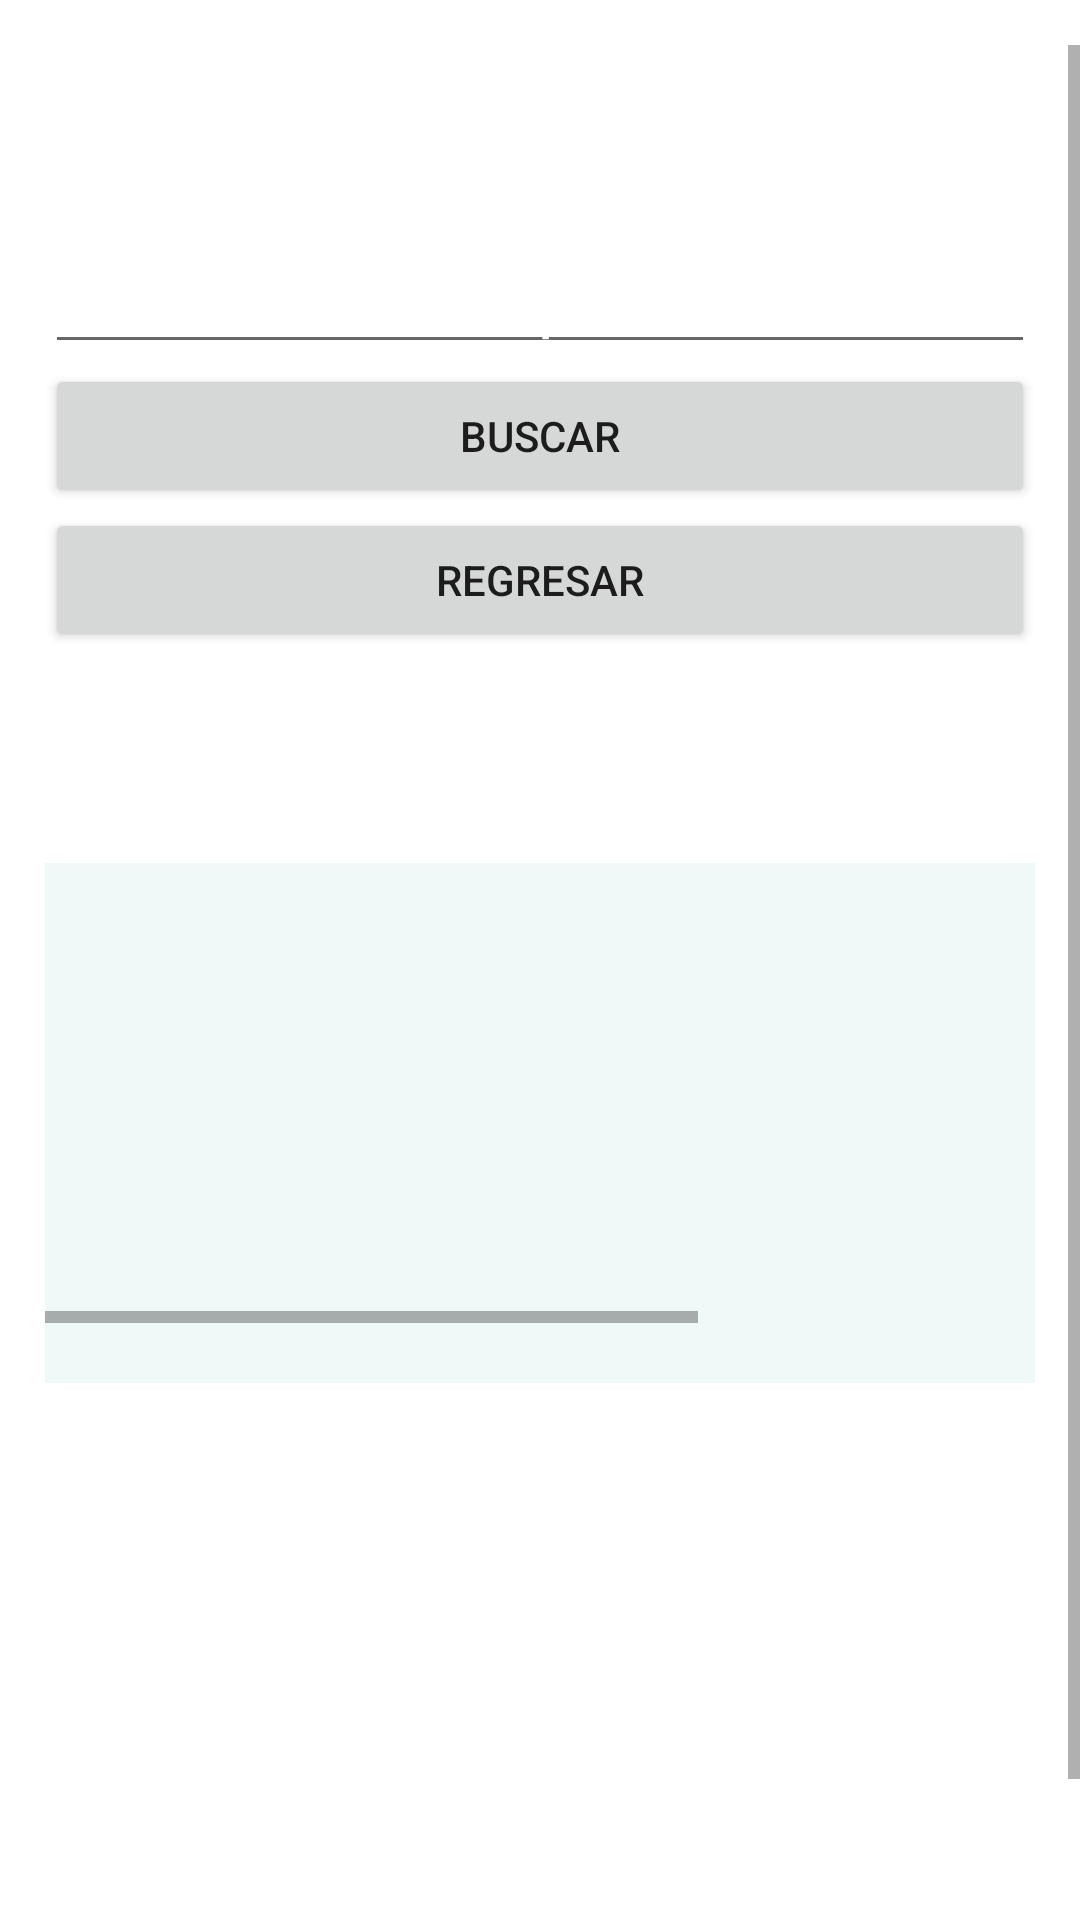

This screen was rendered from an Android layout file. Write that file and the resources it references.
<!-- AndroidManifest.xml: application theme Theme.LADM_U5_TAREA2_MAPS -->
<!-- res/layout/activity_main2.xml -->
<?xml version="1.0" encoding="utf-8"?>
<LinearLayout xmlns:android="http://schemas.android.com/apk/res/android"
    xmlns:app="http://schemas.android.com/apk/res-auto"
    xmlns:tools="http://schemas.android.com/tools"
    android:layout_width="match_parent"
    android:layout_height="match_parent"
    tools:context=".MainActivity2"
    android:background="@drawable/fondo23"
    android:orientation="vertical">

    <ScrollView
        android:layout_width="match_parent"
        android:layout_height="match_parent"
        android:layout_marginTop="15dp"
        >

        <LinearLayout
            android:layout_width="match_parent"
            android:layout_height="wrap_content"
            android:orientation="vertical"
            android:padding="15dp">

            <FrameLayout
                android:layout_width="match_parent"
                android:layout_height="wrap_content">
                <TextView
                    android:id="@+id/tituloBuscar"
                    android:layout_width="wrap_content"
                    android:layout_height="wrap_content"
                    android:paddingLeft="85dp"
                    android:text="Buscar por Nombre"
                    android:textColor="@color/white"
                    android:textSize="25sp"
                    android:textStyle="bold"/>
            </FrameLayout>

            <TextView
                android:layout_width="match_parent"
                android:layout_height="wrap_content"
                android:text="KFC - LIVERPOOL - CINEMEX - CandA"
                android:gravity="center"
                android:textStyle="bold"
                android:textSize="15dp"
                android:textColor="@color/white"/>
            <EditText
                android:id="@+id/edt_buscar"
                android:layout_width="match_parent"
                android:layout_height="wrap_content"
                android:textStyle="bold"
                android:textSize="15dp"
                android:textColor="@color/white"
                android:textColorHint="@color/white"
                android:hint="Buscar establecimiento por nombres"/>

            <Button
                android:id="@+id/btn_buscarNombres"
                android:layout_width="match_parent"
                android:layout_height="wrap_content"
                android:text="BUSCAR"/>

            <Button
                android:id="@+id/btn_regresarMain"
                android:layout_width="match_parent"
                android:layout_height="wrap_content"
                android:text="Regresar"/>

            <TextView
                android:id="@+id/txt_info"
                android:layout_width="match_parent"
                android:layout_height="wrap_content"
                android:textStyle="bold"
                android:textSize="15dp"
                android:textColor="@color/white"
                />

            <HorizontalScrollView
                android:layout_width="match_parent"
                android:layout_height="wrap_content"
                android:layout_marginTop="50dp"
                android:background="#1D6BC8BE"
                android:paddingTop="20dp"
                android:paddingBottom="20dp">

                <LinearLayout
                    android:layout_width="match_parent"
                    android:layout_height="wrap_content"
                    android:orientation="horizontal">

                    <ImageView
                        android:id="@+id/imageView2"
                        android:layout_width="500px"
                        android:layout_height="400px"/>

                    <ImageView
                        android:id="@+id/imageView3"
                        android:layout_width="500px"
                        android:layout_height="400px"/>

                    <ImageView
                        android:id="@+id/imageView4"
                        android:layout_width="500px"
                        android:layout_height="400px"/>

                </LinearLayout>
            </HorizontalScrollView>

            <ImageView
                android:id="@+id/imageBusquedaForum"
                android:layout_width="match_parent"
                android:layout_height="600px"
                android:layout_marginTop="15dp"
                />

        </LinearLayout>
    </ScrollView>

</LinearLayout>
<!-- resources referenced by this layout -->
<resources>
  <style name="Theme.LADM_U5_TAREA2_MAPS" parent="Theme.MaterialComponents.DayNight.DarkActionBar">
          
          <item name="colorPrimary">@color/purple_500</item>
          <item name="colorPrimaryVariant">@color/purple_700</item>
          <item name="colorOnPrimary">@color/white</item>
          
          <item name="colorSecondary">@color/teal_200</item>
          <item name="colorSecondaryVariant">@color/teal_700</item>
          <item name="colorOnSecondary">@color/black</item>
          
          <item name="android:statusBarColor" tools:targetApi="l">?attr/colorPrimaryVariant</item>
          
      </style>
  <!-- not gathered from this repository: default colours our renderer supplied (Android Studio template values) -->
  <color name="purple_500">#FF6200EE</color>
  <color name="purple_700">#FF3700B3</color>
  <color name="teal_200">#FF03DAC5</color>
  <color name="teal_700">#FF018786</color>
  <color name="black">#FF000000</color>
  <color name="white">#FFFFFFFF</color>
</resources>
